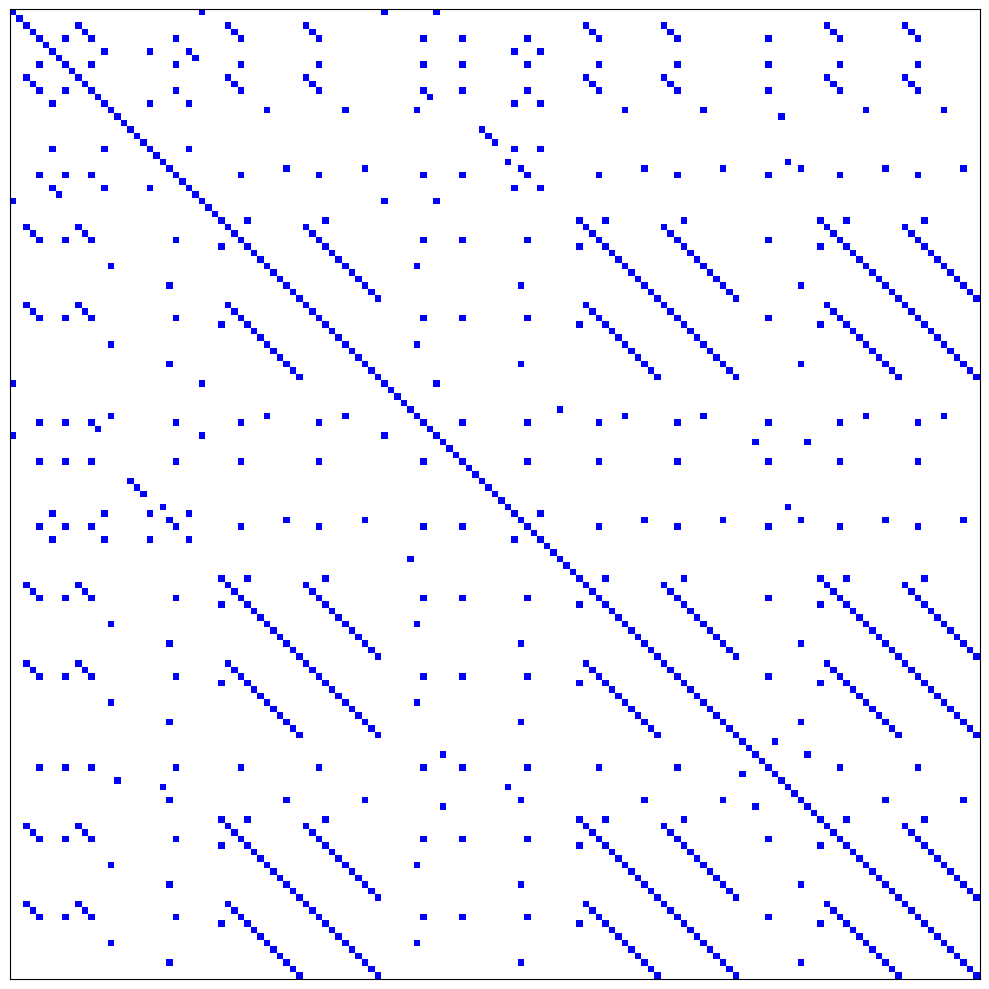
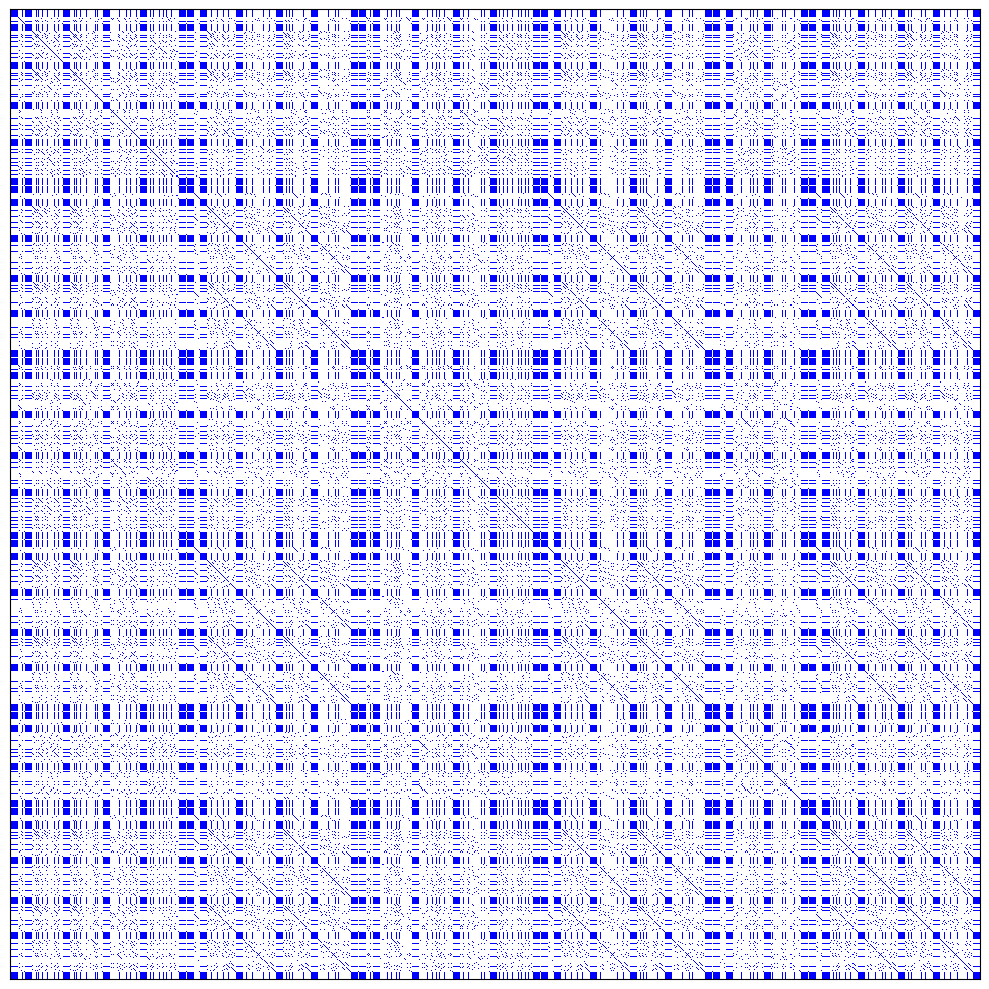

These charts were generated, in order, by the following Python code:
import numpy as np
import matplotlib.pyplot as plt
from matplotlib.colors import ListedColormap
import re

def create_lyrics_dotplot(lyrics, by_character=False, remove_punctuation=True, case_sensitive=False, figsize=(10, 10)):
    """
    Create a dotplot visualization of song lyrics, similar to DNA sequence comparison.
    
    Parameters:
    -----------
    lyrics : str
        The song lyrics to visualize
    by_character : bool, default=False
        If True, compare individual characters; if False, compare words
    remove_punctuation : bool, default=True
        If True, remove punctuation from the lyrics
    case_sensitive : bool, default=False
        If True, comparison is case-sensitive
    
    Returns:
    --------
    fig, ax : matplotlib figure and axis objects
    """
    # Clean the lyrics
    if remove_punctuation:
        lyrics = re.sub(r'[^\w\s]', '', lyrics)
    
    if not case_sensitive:
        lyrics = lyrics.lower()
    
    # Split lyrics into units (characters or words)
    if by_character:
        units = list(lyrics)
    else:
        units = lyrics.split()
    
    # Create a matrix for the dotplot
    n = len(units)
    matrix = np.zeros((n, n))
    
    # Fill the matrix with matches
    for i in range(n):
        for j in range(n):
            if units[i] == units[j]:
                matrix[i, j] = 1
    
    # Create the visualization
    fig, ax = plt.subplots(figsize=figsize)
    
    # Use a custom colormap (white background, blue dots)
    cmap = ListedColormap(['white', 'blue'])
    
    # Plot the matrix
    ax.matshow(matrix, cmap=cmap, aspect='auto')
    
    # Hide the tick labels if there are too many (especially for character-level analysis)
    if n > 50:
        ax.set_xticks([])
        ax.set_yticks([])
    
    plt.tight_layout()
    return fig, ax

def visualize_song(lyrics, title=None, artist=None, by_character=False, remove_punctuation=True, case_sensitive=False):
    """
    Visualize song lyrics as a dotplot.
    
    Parameters:
    -----------
    lyrics : str
        The song lyrics to visualize
    title : str, optional
        Song title for the plot title
    artist : str, optional
        Artist name for the plot title
    by_character : bool, default=False
        If True, analyze by character; if False, analyze by word
    remove_punctuation : bool, default=True
        If True, remove punctuation from the lyrics
    case_sensitive : bool, default=False
        If True, comparison is case-sensitive
    """
    fig, ax = create_lyrics_dotplot(lyrics, by_character, remove_punctuation, case_sensitive)
    
    # Add song details to the title if provided
    plot_title = None
    if title or artist:
        plot_title = ""
        if title:
            plot_title += f"\"{title}\""
        if artist:
            plot_title += f" by {artist}" if title else f"{artist}"
    
    # Try to show the plot, but also save it to a file in case we're in a non-interactive environment
    try:
        plt.show()
    except Exception as e:
        print(f"Could not display the plot interactively: {e}")
    
    # Save the figure to a file with metadata
    output_file = f"{'lyrics' if not title else title.replace(' ', '_')}_{'char' if by_character else 'word'}.png"
    
    # Create metadata dictionary
    metadata = {'Title': title or 'Unknown', 'Artist': artist or 'Unknown', 'Analysis': f"{'Character' if by_character else 'Word'}-level"}
    
    # Save the figure with metadata
    fig.savefig(output_file, dpi=150, metadata=metadata)
    print(f"Plot saved to {output_file} with metadata: {metadata}")

def analyze_lyrics_from_file(filename, title=None, artist=None, by_character=False, 
                        remove_punctuation=True, case_sensitive=False):
    """
    Load lyrics from a text file and visualize as a dotplot.
    
    Parameters:
    -----------
    filename : str
        Path to the text file containing lyrics
    title : str, optional
        Song title for the plot title
    artist : str, optional
        Artist name for the plot title
    by_character : bool, default=False
        If True, analyze by character; if False, analyze by word
    remove_punctuation : bool, default=True
        If True, remove punctuation from the lyrics
    case_sensitive : bool, default=False
        If True, comparison is case-sensitive
    """
    try:
        with open(filename, 'r', encoding='utf-8') as file:
            lyrics = file.read()
        
        # If title not provided, use filename as title
        if title is None:
            import os
            title = os.path.basename(filename).split('.')[0]
            
        visualize_song(lyrics, title, artist, by_character, remove_punctuation, case_sensitive)
        print(f"Successfully analyzed lyrics from {filename}")
        
    except FileNotFoundError:
        print(f"Error: File '{filename}' not found.")
    except Exception as e:
        print(f"Error processing file: {e}")

# Example usage:
if __name__ == "__main__":
    import argparse
    
    # Create argument parser
    parser = argparse.ArgumentParser(description="Visualize song lyrics as a DNA-like dotplot")
    parser.add_argument("filename", nargs="?", default="demo", help="Path to text file containing lyrics")
    parser.add_argument("--title", help="Song title")
    parser.add_argument("--artist", help="Artist name")
    parser.add_argument("--by-character", action="store_true", help="Analyze by character instead of by word")
    parser.add_argument("--keep-punctuation", action="store_true", help="Keep punctuation in the analysis")
    parser.add_argument("--case-sensitive", action="store_true", help="Make the analysis case-sensitive")
    
    # Parse arguments
    args = parser.parse_args()
    
    # If demo mode is selected, run with sample lyrics
    if args.filename == "demo":
        print("\nRunning demo with sample lyrics...")
        sample_lyrics = """
        Verse 1
        This is the first line of the song
        This is the second line with a rhyme
        Here comes another line that's new
        And the final line of verse one too
        
        Chorus
        This is the chorus that repeats
        With catchy phrases and upbeat beats
        This is the chorus that repeats
        With catchy phrases and upbeat beats
        
        Verse 2
        Now we're back with the second verse
        Different words but the same universe
        Here comes another brand new line
        And the last line brings us back in time
        
        Chorus
        This is the chorus that repeats
        With catchy phrases and upbeat beats
        This is the chorus that repeats
        With catchy phrases and upbeat beats
        
        Bridge
        Something different for the bridge
        A new melody and different lyrics
        
        Chorus
        This is the chorus that repeats
        With catchy phrases and upbeat beats
        This is the chorus that repeats
        With catchy phrases and upbeat beats
        """
        
        print("\nWord-level analysis:")
        visualize_song(sample_lyrics, title="Example Song", artist="Example Artist")
        
        print("\nCharacter-level analysis:")
        visualize_song(sample_lyrics, title="Example Song", artist="Example Artist", by_character=True)
    else:
        # Analyze the lyrics file
        analyze_lyrics_from_file(
            args.filename, 
            title=args.title, 
            artist=args.artist, 
            by_character=args.by_character,
            remove_punctuation=not args.keep_punctuation,
            case_sensitive=args.case_sensitive
        )
